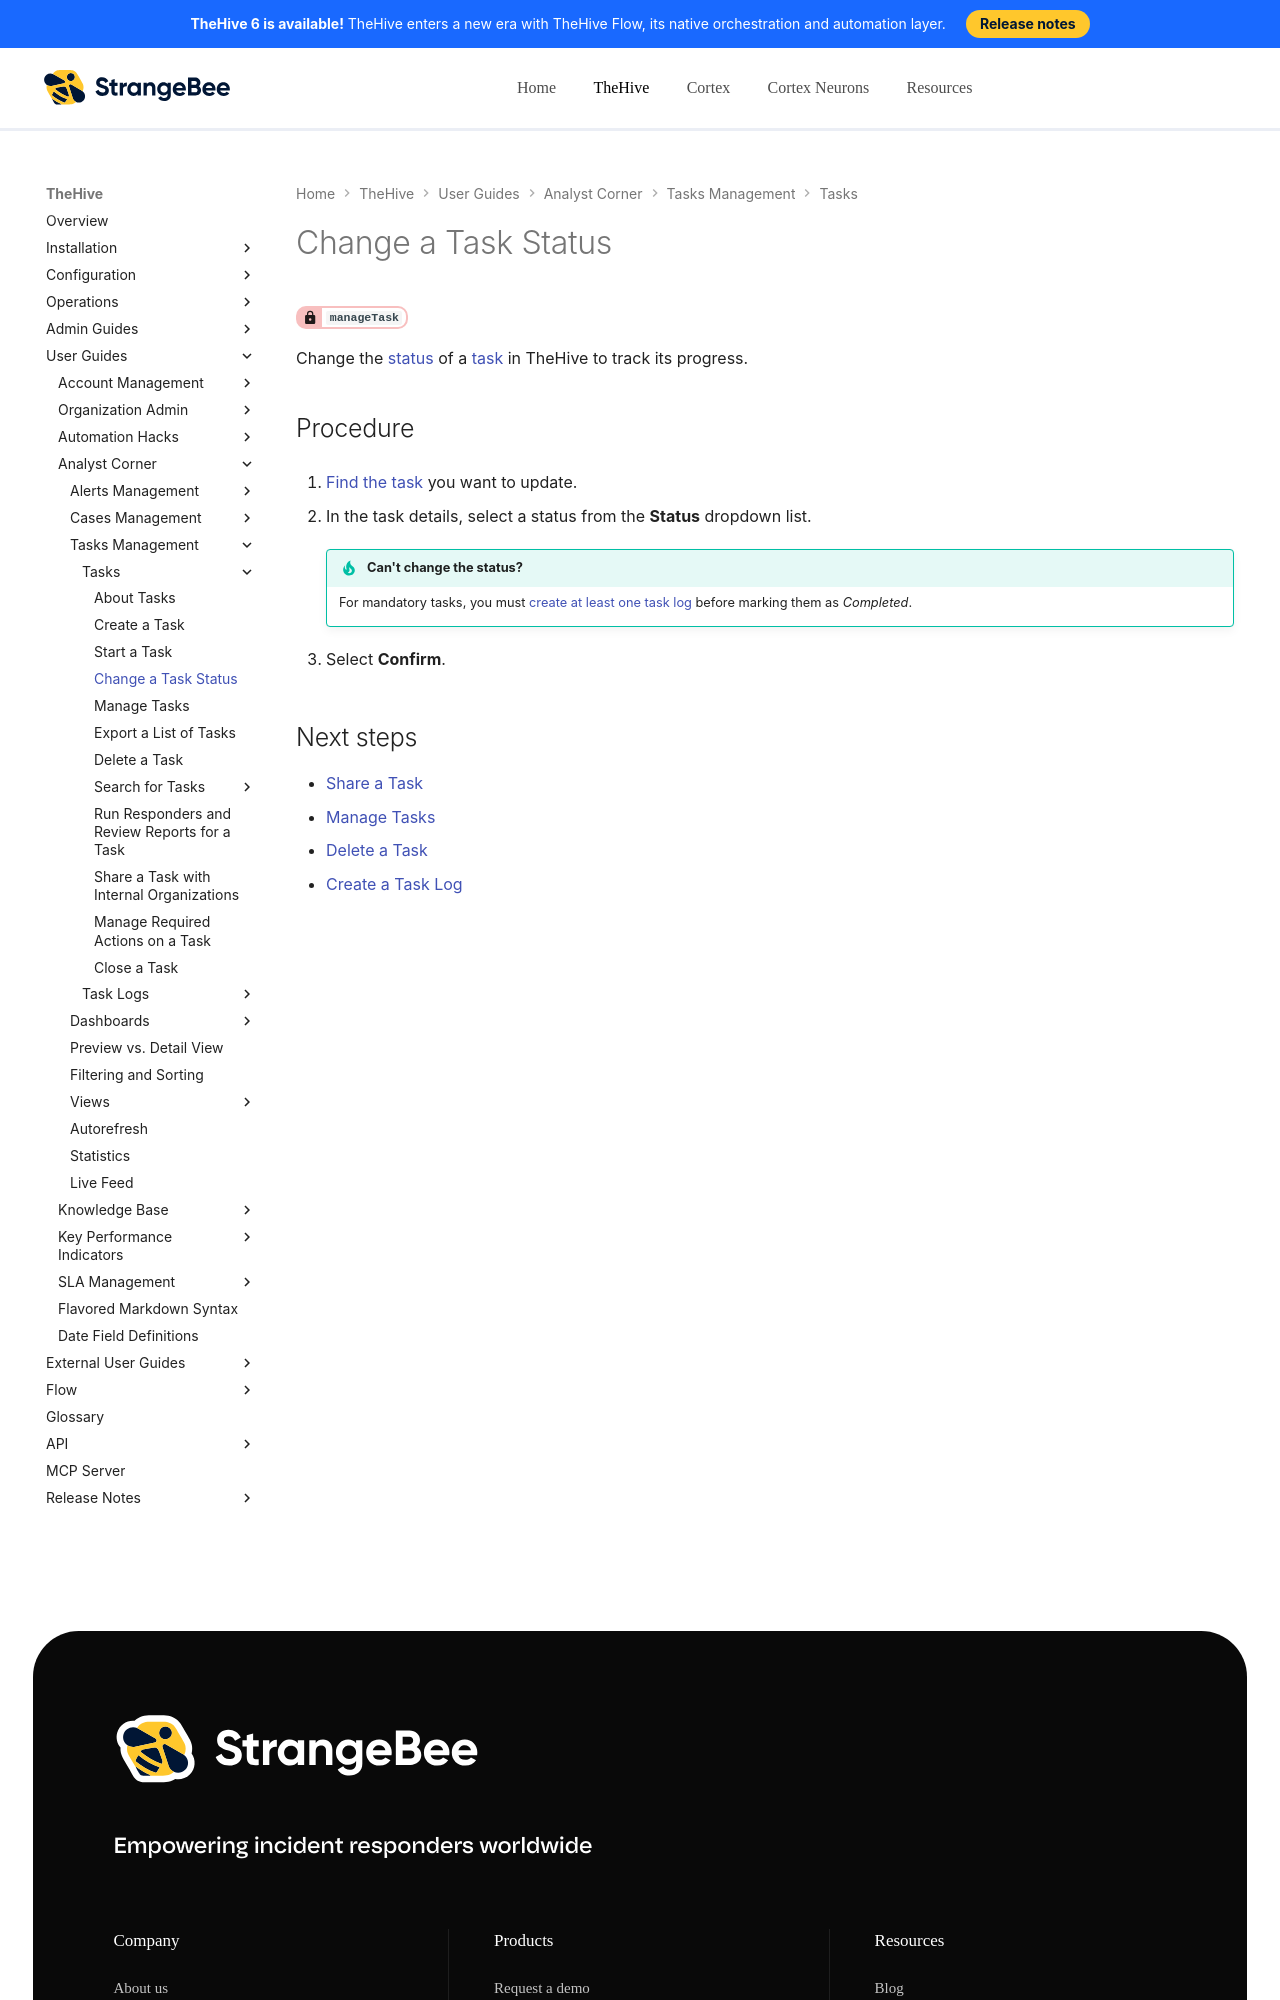

repository: StrangeBeeCorp/docs · page: thehive/user-guides/analyst-corner/tasks/change-task-status/index.html · generator: mkdocs

# Change a Task Status

<!-- md:permission `manageTask` -->

Change the [status](about-tasks.md#statuses) of a [task](about-tasks.md) in TheHive to track its progress.

<h2>Procedure</h2>

1. [Find the task](../tasks/search-for-tasks/find-a-task.md) you want to update.

2. In the task details, select a status from the **Status** dropdown list.

    !!! tip "Can't change the status?"
        For mandatory tasks, you must [create at least one task log](create-a-task-log.md) before marking them as *Completed*.

3. Select **Confirm**.

<h2>Next steps</h2>
